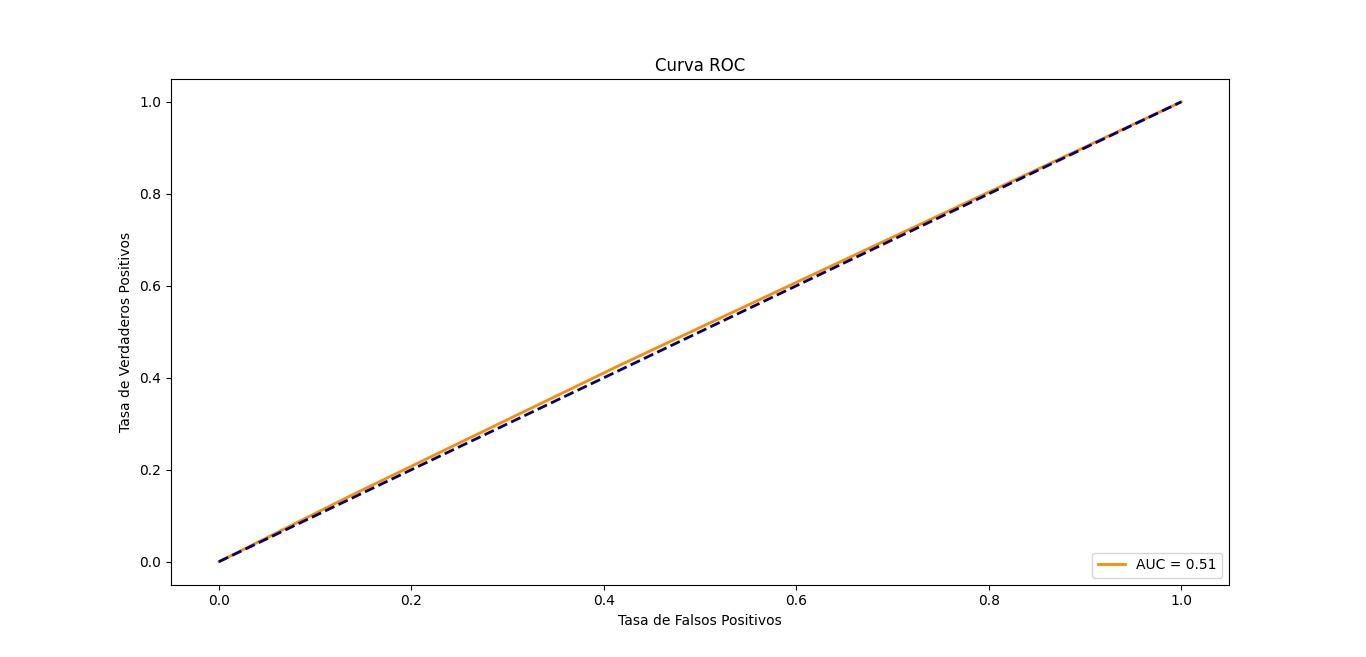

Data behind this chart, as committed beside it:
Emociones; Experto
1; 1
2; 1
3; 1
4; 1
5; 1
6; 1
7; 1
1; 1
2; 1
3; 1
4; 1
5; 1
6; 1
7; 1
1; 1
2; 1
3; 1
4; 1
5; 1
6; 1
7; 1
1; 1
2; 1
3; 1
4; 1
5; 1
6; 1
7; 1
1; 1
2; 1
3; 1
4; 1
5; 1
6; 1
7; 1
1; 1
2; 1
3; 1
4; 1
5; 1
6; 1
7; 1
1; 1
2; 1
3; 1
4; 1
5; 1
6; 1
7; 1
1; 1
2; 1
3; 1
4; 1
5; 1
6; 1
7; 1
1; 1
2; 1
3; 1
4; 1
... 34,023 more rows
